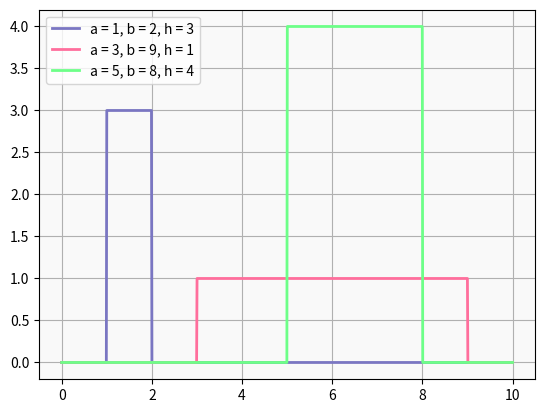

Here is the Python script that generated this plot:
import numpy as np
import matplotlib.pyplot as plt

def stepwise(x, a, b, h):
	return np.piecewise(x, [x < a, (x >= a) & (x <= b), x > b], [0, h, 0])

X = np.linspace(0, 10, num = 1000)
Parameters = [(1, 2, 3), (3, 9, 1), (5, 8, 4)]
Colors = ["#7a76c2", "#ff6e9c", "#6dff88"]

fig, ax = plt.subplots()
ax.set_facecolor("#d3d3d322")
ax.grid()
for params, color in zip(Parameters, Colors):
	Y = stepwise(X, params[0], params[1], params[2])
	ax.plot(X, Y, c = color, label = f"a = {params[0]}, b = {params[1]}, h = {params[2]}", linewidth = 2)
ax.legend()

if __name__ == "__main__":
	plt.savefig("stepwise.svg", bbox_inches = "tight")
